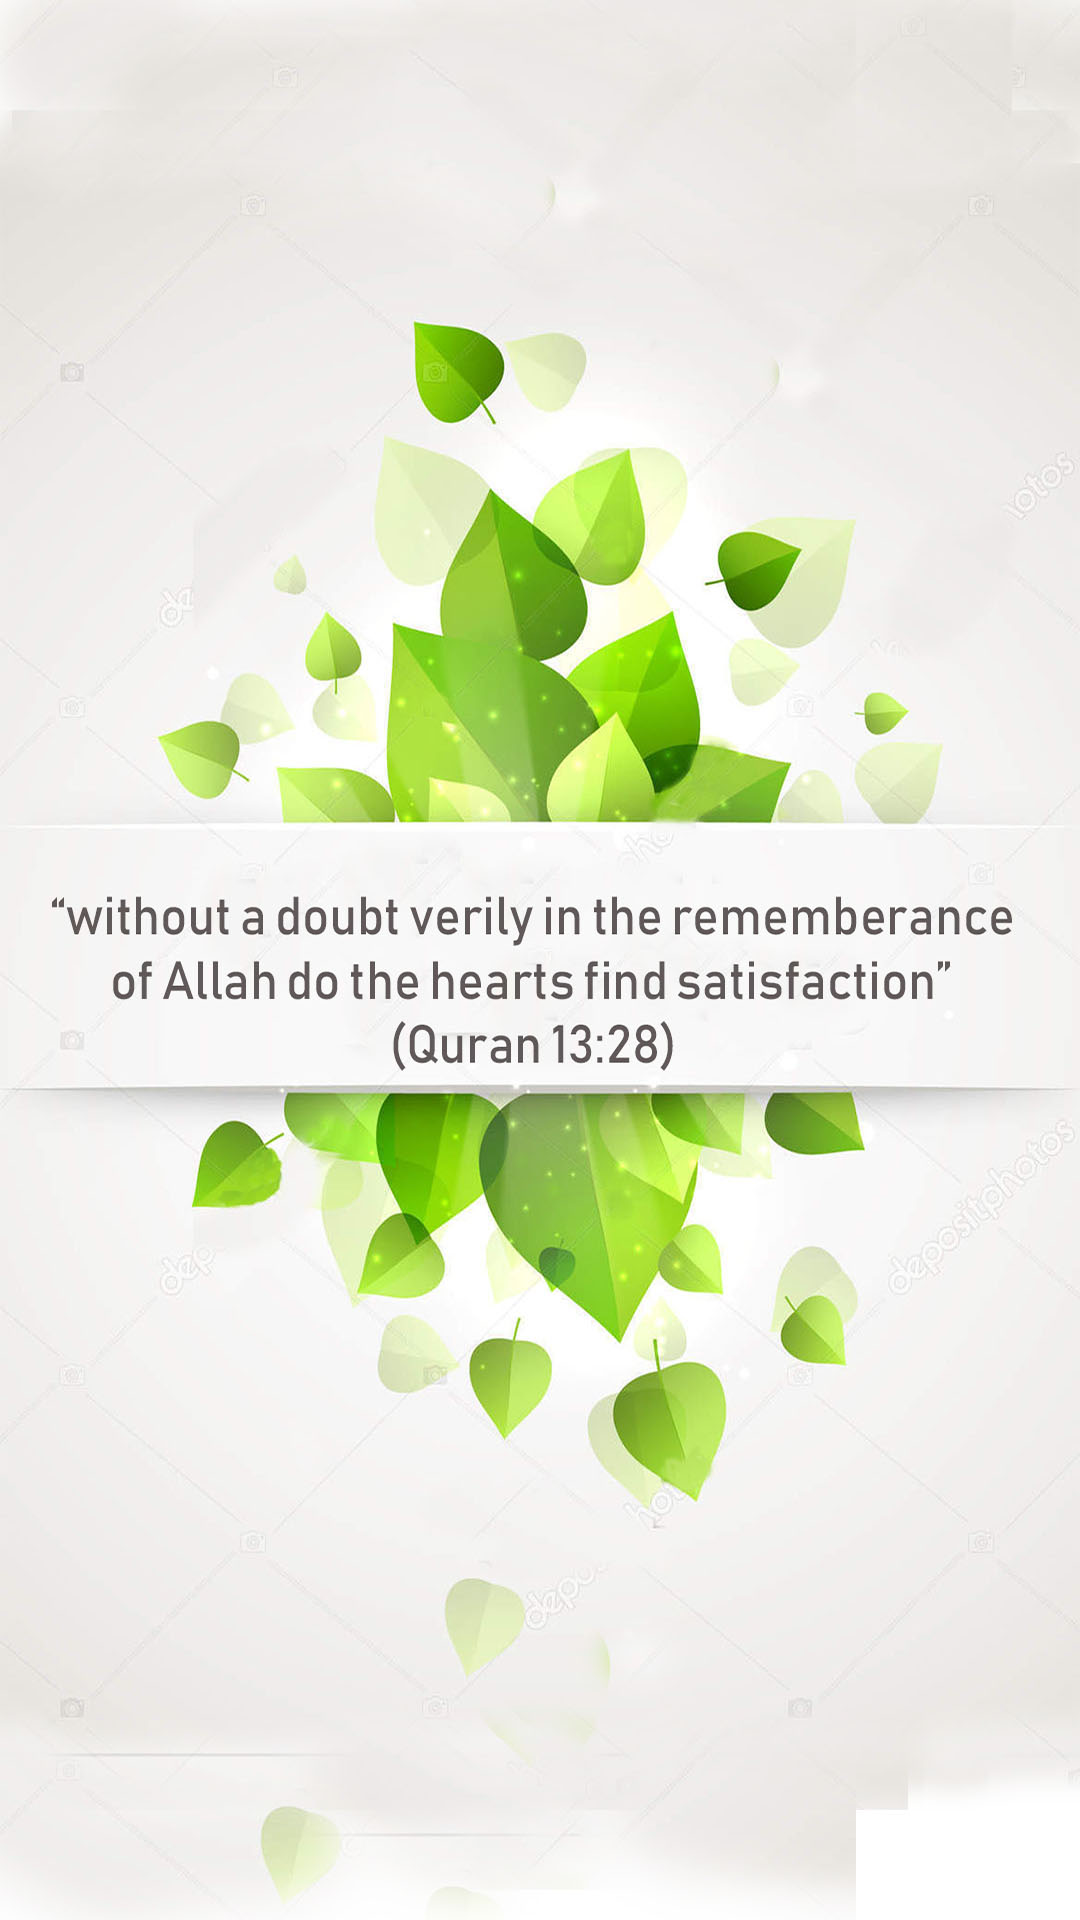

Reconstruct the res/layout file that produces this screen, plus the resources it refers to.
<!-- AndroidManifest.xml: application theme Theme.AppCompat.NoActionBar -->
<!-- res/layout/slider_4.xml -->
<?xml version="1.0" encoding="utf-8"?>
<LinearLayout xmlns:android="http://schemas.android.com/apk/res/android"
    android:orientation="vertical" android:layout_width="match_parent"
    android:layout_height="match_parent"
    android:background="@drawable/front_3_new">

</LinearLayout>
<!-- resources referenced by this layout -->
<resources>
  <!-- drawable front_3_new: jpg bitmap (drawable, 162277 bytes) -->
</resources>
